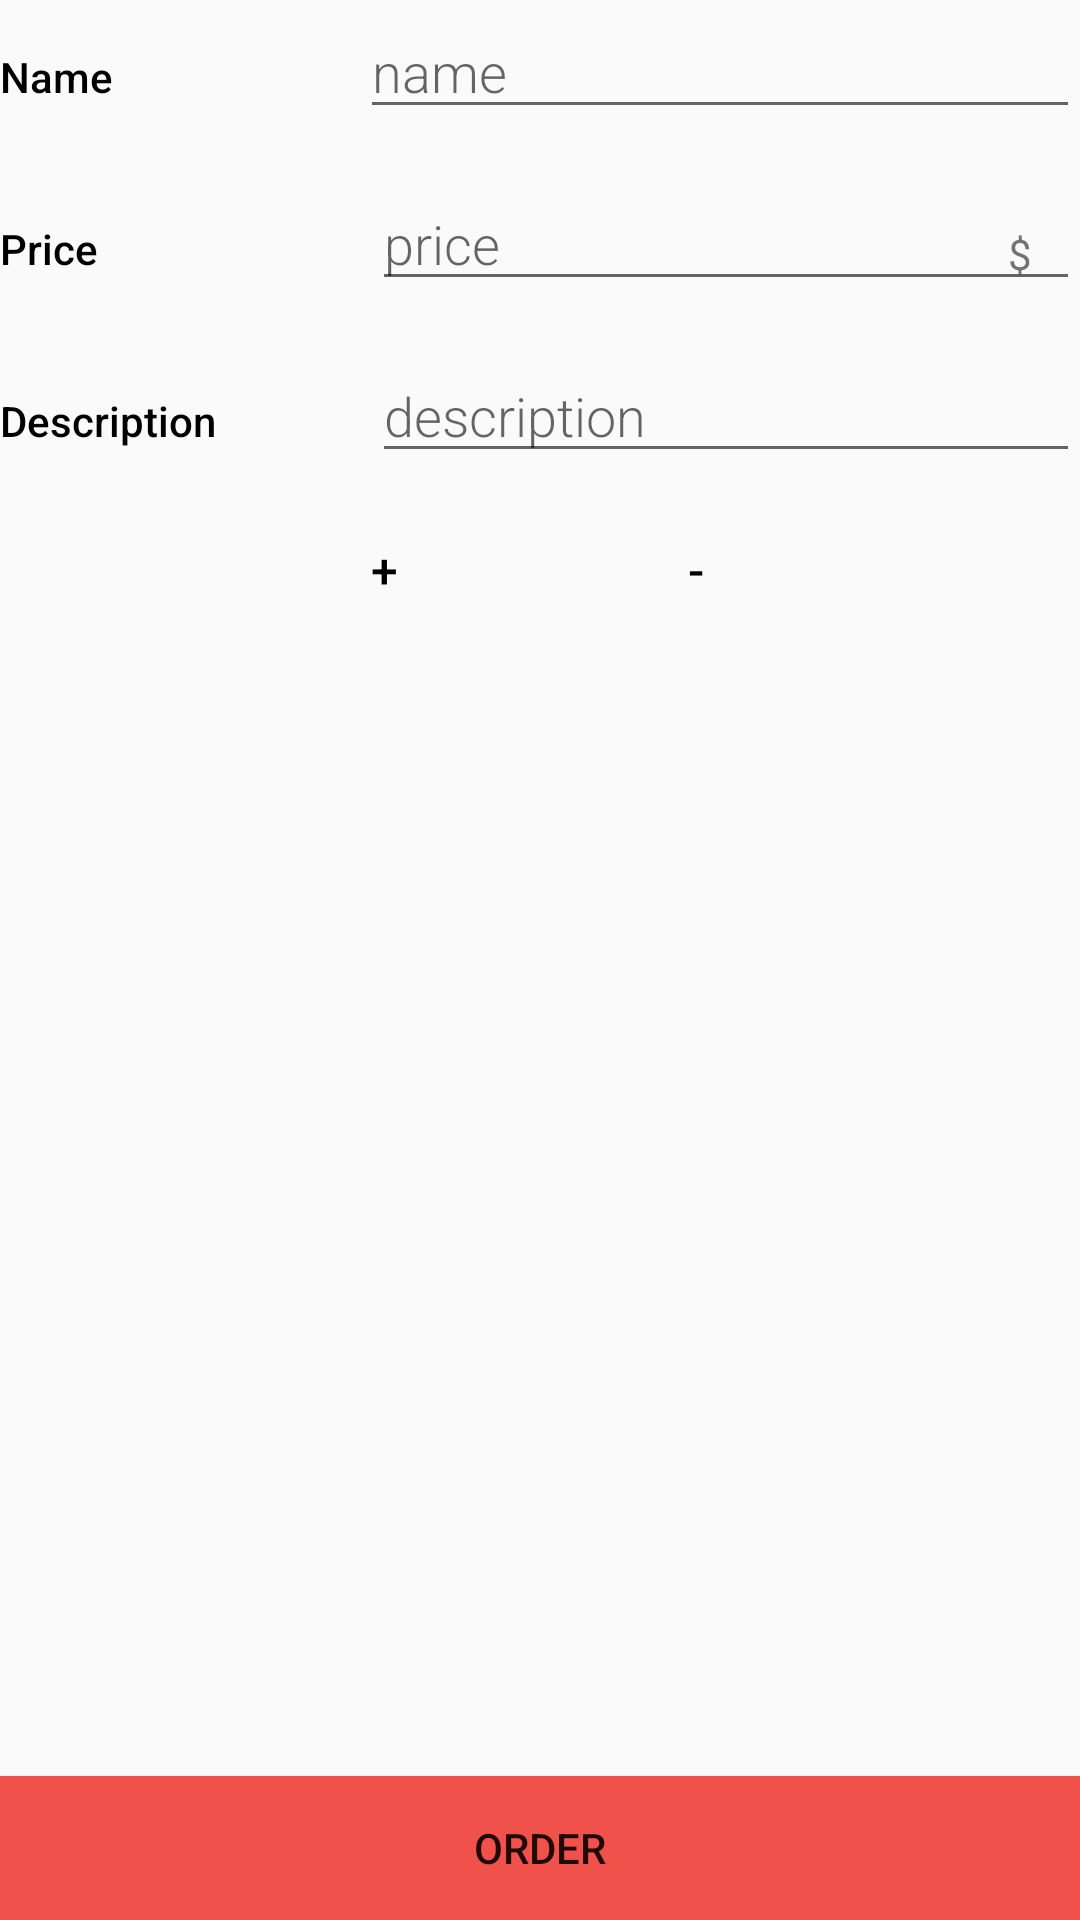

The Android layout XML behind this screen, and the referenced resources:
<!-- AndroidManifest.xml: application theme AppTheme -->
<!-- res/layout/activity_editor.xml -->
<?xml version="1.0" encoding="utf-8"?>
<android.support.constraint.ConstraintLayout xmlns:android="http://schemas.android.com/apk/res/android"
    xmlns:app="http://schemas.android.com/apk/res-auto"
    xmlns:tools="http://schemas.android.com/tools"
    android:layout_width="match_parent"
    android:layout_height="match_parent"
    android:padding="@dimen/activity_margin"
    tools:context="ua.example.android.inventory.EditorActivity">

    <LinearLayout
        android:id="@+id/container_name"
        android:layout_width="match_parent"
        android:layout_height="wrap_content"
        android:layout_marginTop="16dp"
        android:orientation="horizontal"
        app:layout_constraintEnd_toEndOf="parent"
        app:layout_constraintHorizontal_bias="0.812"
        app:layout_constraintStart_toStartOf="parent"
        app:layout_constraintTop_toBottomOf="@+id/imageView2">

        <TextView
            style="@style/CategoryStyle"
            android:text="Name" />

        <EditText
            android:id="@+id/et_name"
            style="@style/EditorFieldStyle"
            android:layout_width="0dp"
            android:layout_height="wrap_content"
            android:layout_weight="2"
            android:hint="name"
            android:paddingLeft="4dp" />

    </LinearLayout>

    <LinearLayout
        android:id="@+id/container_price"
        android:layout_width="match_parent"
        android:layout_height="wrap_content"
        android:layout_marginTop="16dp"
        android:orientation="horizontal"
        app:layout_constraintEnd_toEndOf="parent"
        app:layout_constraintStart_toStartOf="parent"
        app:layout_constraintTop_toBottomOf="@+id/container_name">

        <TextView
            style="@style/CategoryStyle"
            android:text="Price" />

        <RelativeLayout
            android:layout_width="0dp"
            android:layout_height="wrap_content"
            android:layout_weight="2"
            android:paddingLeft="4dp">

            <EditText
                android:id="@+id/et_price"
                style="@style/EditorFieldStyle"
                android:hint="price"
                android:inputType="numberDecimal" />

            <TextView
                style="@style/EditorUnitsStyle"
                android:text="$" />
        </RelativeLayout>
    </LinearLayout>

    <LinearLayout
        android:id="@+id/container_count"
        android:layout_width="match_parent"
        android:layout_height="wrap_content"
        android:layout_marginTop="16dp"
        android:gravity="center"
        android:orientation="horizontal"
        app:layout_constraintEnd_toEndOf="parent"
        app:layout_constraintHorizontal_bias="0.187"
        app:layout_constraintStart_toStartOf="parent"
        app:layout_constraintTop_toBottomOf="@+id/container_description">

        <Button
            android:id="@+id/plus"
            android:layout_width="36dp"
            android:layout_height="36dp"
            android:layout_gravity="center_vertical"
            android:layout_marginEnd="16dp"
            android:background="@drawable/count_circle"
            android:fontFamily="sans-serif-medium"
            android:gravity="center"
            android:text="+"
            android:textColor="@android:color/black"
            android:textSize="16sp" />

        <EditText
            android:id="@+id/tv_count"
            android:layout_width="36dp"
            android:layout_height="36dp"
            android:layout_gravity="center_vertical"
            android:background="@drawable/count_circle"
            android:fontFamily="sans-serif-medium"
            android:gravity="center"
            android:inputType="number"
            android:textColor="@android:color/black"
            android:textSize="16sp"
            tools:text="110" />

        <Button
            android:id="@+id/minus"
            android:layout_width="36dp"
            android:layout_height="36dp"
            android:layout_gravity="center_vertical"
            android:layout_marginStart="16dp"
            android:background="@drawable/count_circle"
            android:fontFamily="sans-serif-medium"
            android:gravity="center"
            android:text="-"
            android:textColor="@android:color/black"
            android:textSize="16sp" />

    </LinearLayout>

    <LinearLayout
        android:id="@+id/container_description"
        android:layout_width="match_parent"
        android:layout_height="wrap_content"
        android:layout_marginTop="16dp"
        android:orientation="horizontal"
        app:layout_constraintEnd_toEndOf="parent"
        app:layout_constraintStart_toStartOf="parent"
        app:layout_constraintTop_toBottomOf="@+id/container_price">

        <TextView
            style="@style/CategoryStyle"
            android:text="Description" />

        <RelativeLayout
            android:layout_width="0dp"
            android:layout_height="wrap_content"
            android:layout_weight="2"
            android:paddingLeft="4dp">

            <EditText
                android:id="@+id/et_description"
                style="@style/EditorFieldStyle"
                android:hint="description"
                android:inputType="textMultiLine" />

        </RelativeLayout>
    </LinearLayout>

    <Button
        android:id="@+id/btn_order"
        android:layout_width="0dp"
        android:layout_height="wrap_content"
        android:background="@color/colorPrimary"
        android:text="order"
        app:layout_constraintBottom_toBottomOf="parent"
        app:layout_constraintEnd_toEndOf="parent"
        app:layout_constraintStart_toStartOf="parent" />

</android.support.constraint.ConstraintLayout>
<!-- resources referenced by this layout -->
<resources>
  <color name="colorPrimary">#F0514B</color>
  <style name="CategoryStyle">
          <item name="android:layout_height">wrap_content</item>
          <item name="android:layout_width">0dp</item>
          <item name="android:layout_weight">1</item>
          <item name="android:paddingTop">16dp</item>
          <item name="android:textColor">@color/textColorNameOfProduct</item>
          <item name="android:fontFamily">sans-serif-medium</item>
          <item name="android:textAppearance">?android:textAppearanceSmall</item>
      </style>
  <style name="EditorFieldStyle">
          <item name="android:layout_height">wrap_content</item>
          <item name="android:layout_width">match_parent</item>
          <item name="android:fontFamily">sans-serif-light</item>
          <item name="android:textAppearance">?android:textAppearanceMedium</item>
      </style>
  <style name="EditorUnitsStyle">
          <item name="android:layout_height">wrap_content</item>
          <item name="android:layout_width">wrap_content</item>
          <item name="android:layout_alignParentRight">true</item>
          <item name="android:paddingRight">16dp</item>
          <item name="android:paddingTop">16dp</item>
          <item name="android:textAppearance">?android:textAppearanceSmall</item>
      </style>
  <style name="AppTheme" parent="Theme.AppCompat.Light">
          <item name="colorPrimary">@color/colorPrimary</item>
          <item name="colorPrimaryDark">@color/colorPrimaryDark</item>
          <item name="colorAccent">@color/colorAccent</item>
          <item name="actionBarTheme">@style/ThemeOverlay.AppCompat.ActionBar</item>
      </style>
  <color name="textColorNameOfProduct">#000000</color>
  <color name="colorPrimaryDark">#C0403C</color>
  <color name="colorAccent">#f0514b</color>
</resources>
